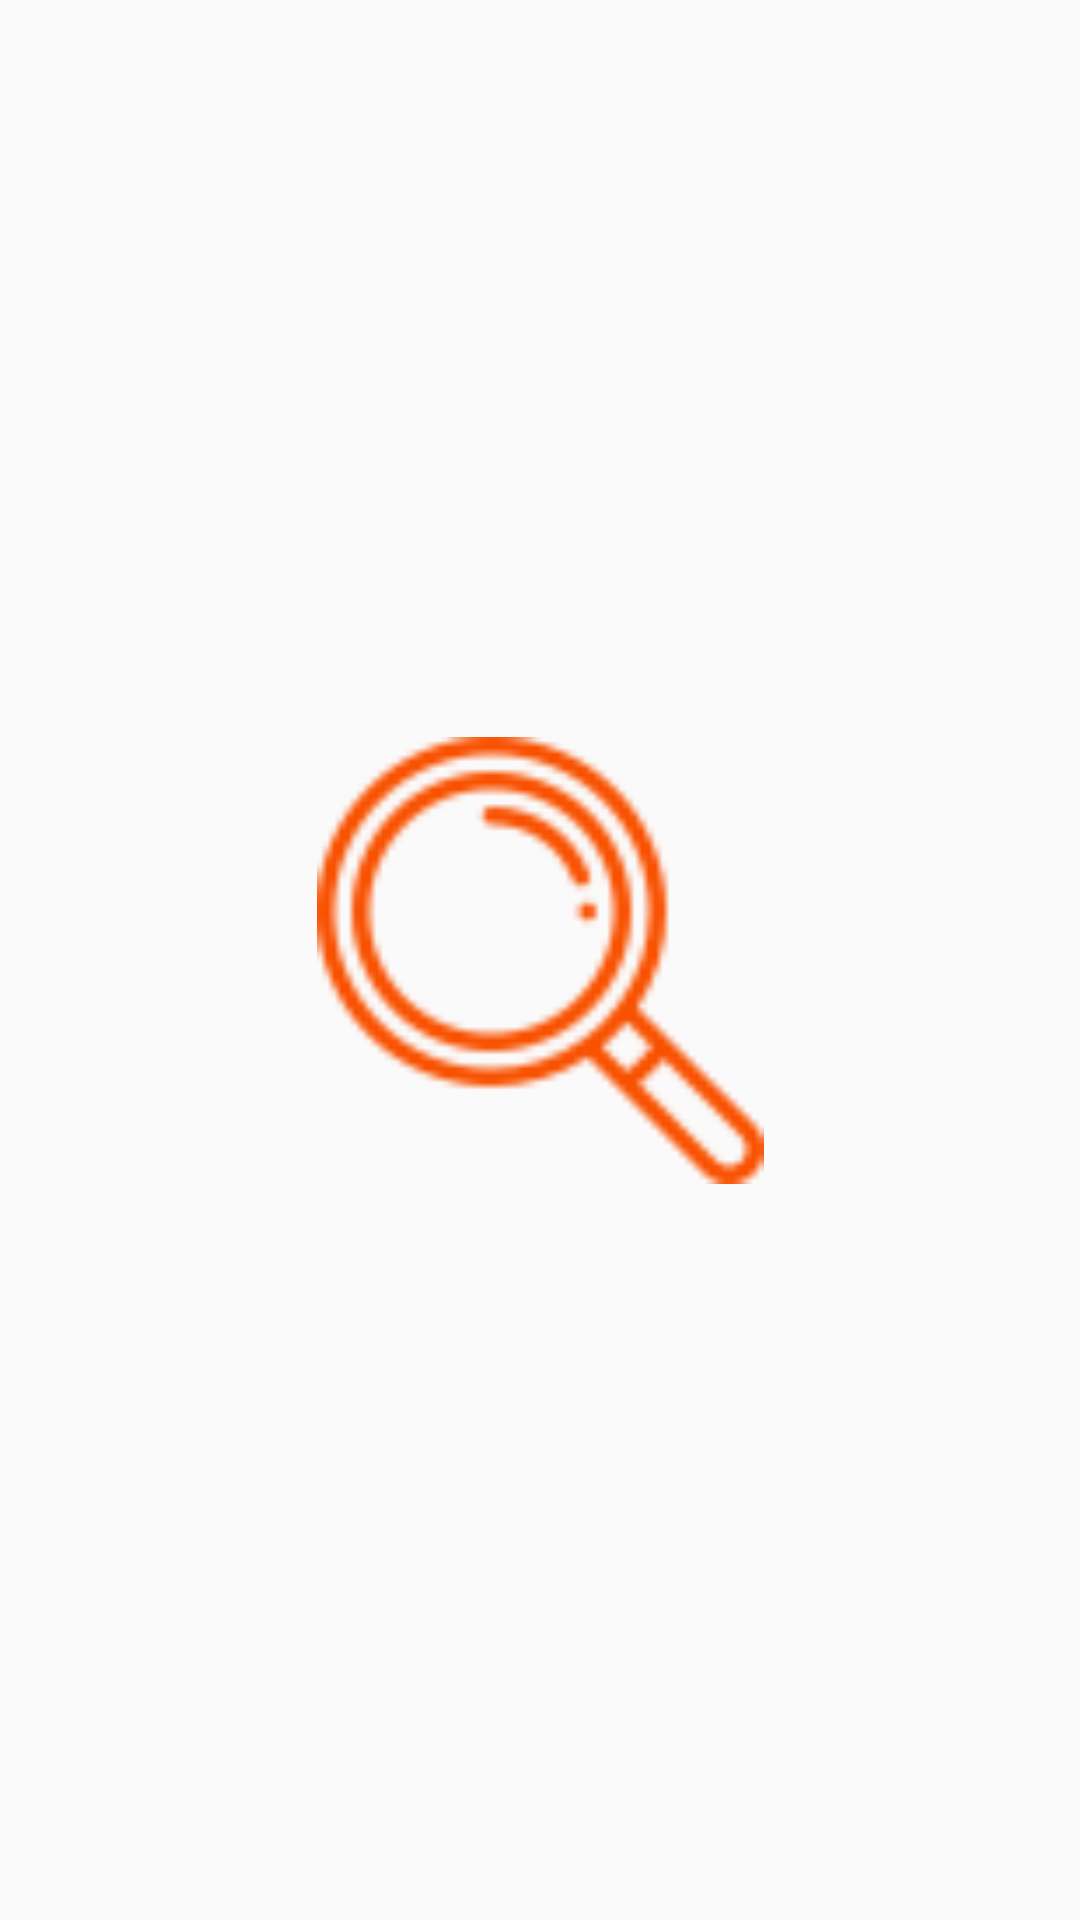

The Android layout XML behind this screen, and the referenced resources:
<!-- AndroidManifest.xml: application theme Theme.FoodApp -->
<!-- res/layout/fragment_meals.xml -->
<?xml version="1.0" encoding="utf-8"?>
<FrameLayout xmlns:android="http://schemas.android.com/apk/res/android"
    xmlns:app="http://schemas.android.com/apk/res-auto"
    xmlns:tools="http://schemas.android.com/tools"
    android:layout_width="match_parent"
    android:layout_height="match_parent"
    tools:context=".Meals">

    <androidx.constraintlayout.widget.ConstraintLayout
        android:layout_width="match_parent"
        android:layout_height="match_parent">

        <ImageView
            android:id="@+id/imageView2"
            android:layout_width="153dp"
            android:layout_height="149dp"
            android:src="@drawable/loupe"
            app:layout_constraintBottom_toBottomOf="parent"
            app:layout_constraintEnd_toEndOf="parent"
            app:layout_constraintStart_toStartOf="parent"
            app:layout_constraintTop_toTopOf="parent" />
    </androidx.constraintlayout.widget.ConstraintLayout>


</FrameLayout>
<!-- resources referenced by this layout -->
<resources>
  <!-- drawable loupe: png bitmap (drawable, 3263 bytes) -->
  <style name="Theme.FoodApp" parent="Theme.MaterialComponents.Light.NoActionBar.Bridge" />
</resources>
